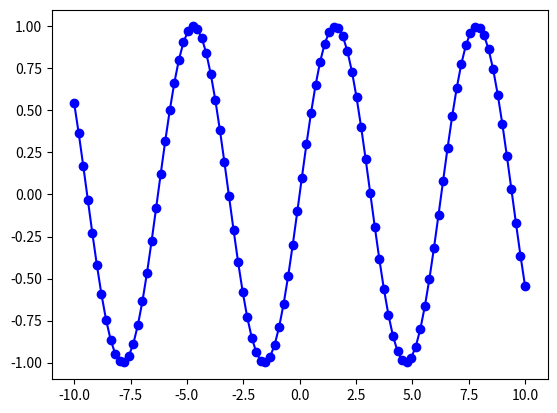
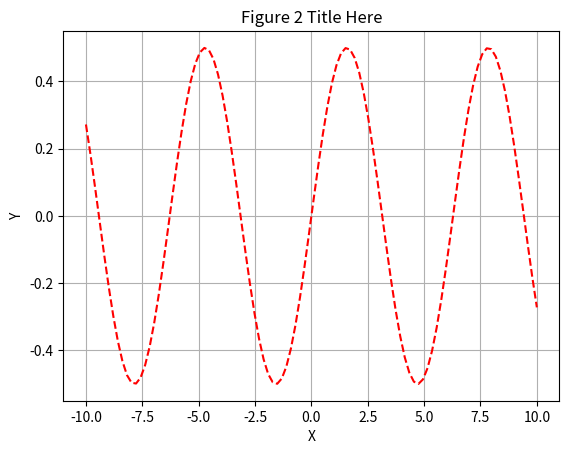

Source code (Python) for these figures, in order:
import numpy as np

import matplotlib.pyplot as plt

x = np.linspace(-10,10,100)

y = np.sin(x)

plt.figure(1)
plt.plot(x,y,'bo-')

plt.figure(2)
plt.plot(x,y/2,'r--')
plt.grid()

plt.title("Figure 2 Title Here")
plt.xlabel('X')
plt.ylabel('Y')

plt.show()
